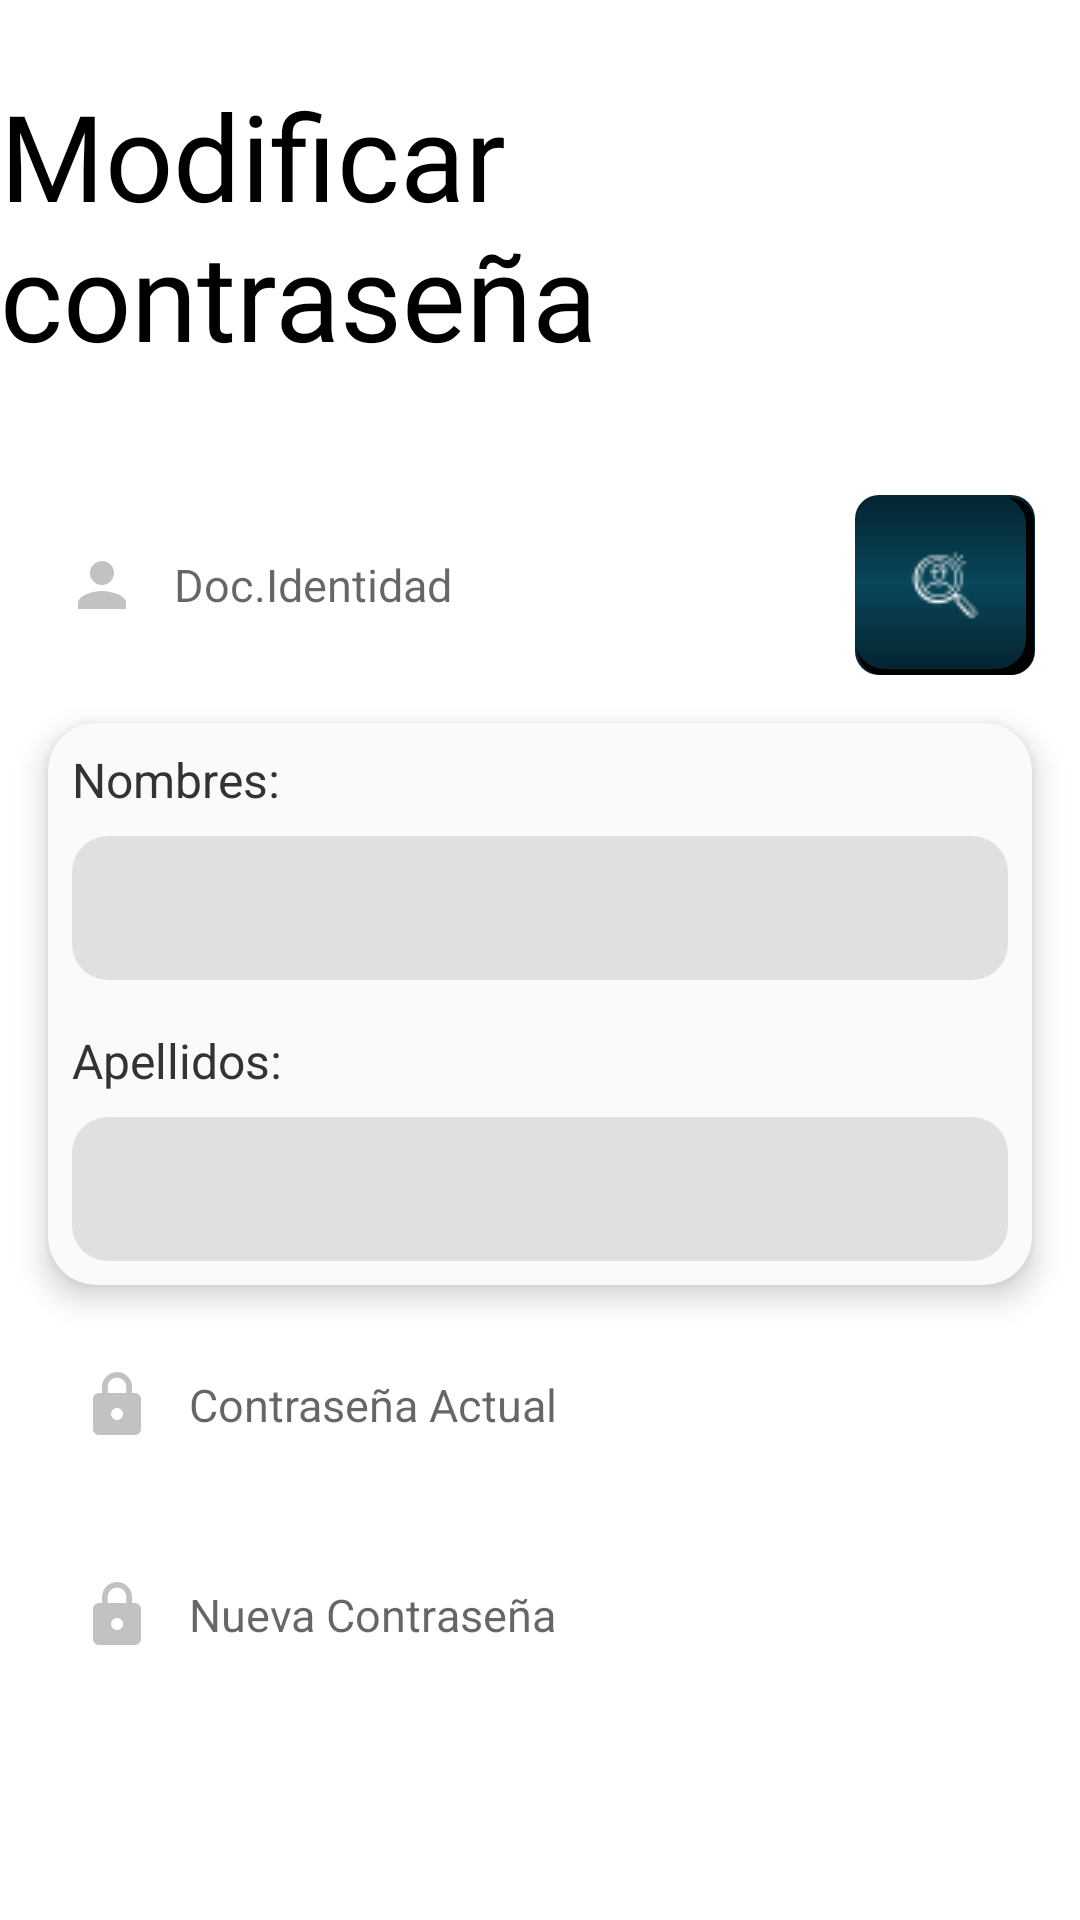

Layout XML and referenced resources for this Android screen:
<!-- AndroidManifest.xml: application theme Theme.StockVision -->
<!-- res/layout/activity_password_change.xml -->
<?xml version="1.0" encoding="utf-8"?>
<androidx.constraintlayout.widget.ConstraintLayout xmlns:android="http://schemas.android.com/apk/res/android"
    xmlns:app="http://schemas.android.com/apk/res-auto"
    xmlns:tools="http://schemas.android.com/tools"
    android:layout_width="match_parent"
    android:layout_height="match_parent"
    tools:context=".presentation.ui.password_change.PasswordChangeActivity">

    <TextView
    android:id="@+id/tvTitle"
    android:layout_width="wrap_content"
    android:layout_height="wrap_content"
    android:fontFamily="@font/lobster"
    android:text="Modificar contraseña"
    android:textColor="@color/black"
    android:textSize="40sp"
    android:layout_marginTop="25dp"
    app:layout_constraintEnd_toEndOf="parent"
    app:layout_constraintStart_toStartOf="parent"
    app:layout_constraintTop_toTopOf="parent" />

    <LinearLayout
        android:id="@+id/linearLayout2"
        android:layout_width="match_parent"
        android:layout_height="wrap_content"
        android:layout_marginTop="40dp"
        android:orientation="horizontal"
        android:gravity="center_horizontal"
        app:layout_constraintEnd_toEndOf="parent"
        app:layout_constraintStart_toStartOf="parent"
        app:layout_constraintTop_toBottomOf="@+id/tvTitle">

        <EditText
            android:id="@+id/etUserIdentityChange"
            android:layout_width="250dp"
            android:layout_height="60dp"
            android:layout_marginHorizontal="25dp"
            android:background="@drawable/custom_input"
            android:drawableStart="@drawable/custom_person_icon"
            android:drawablePadding="12dp"
            android:ems="10"
            android:hint="Doc.Identidad"
            android:inputType="number"
            android:maxLength="8"
            android:paddingStart="12dp"
            android:paddingEnd="12dp"
            android:textSize="15sp" />

        <ImageButton
            android:id="@+id/btnSearchUserChange"
            android:layout_width="60dp"
            android:layout_height="60dp"
            android:layout_marginEnd="30dp"
            android:background="@drawable/bg_gradient_button_search" />
    </LinearLayout>

    <androidx.cardview.widget.CardView
        android:id="@+id/cardView"
        android:layout_width="match_parent"
        android:layout_height="wrap_content"
        android:layout_margin="16dp"
        android:padding="24dp"
        app:cardBackgroundColor="#F9FAFB"
        app:cardCornerRadius="16dp"
        app:cardElevation="6dp"
        app:layout_constraintEnd_toEndOf="parent"
        app:layout_constraintStart_toStartOf="parent"
        app:layout_constraintTop_toBottomOf="@+id/linearLayout2">

        <LinearLayout
            android:layout_width="match_parent"
            android:layout_height="wrap_content"
            android:orientation="vertical"
            android:padding="8dp">

            <TextView
                android:layout_width="wrap_content"
                android:layout_height="wrap_content"
                android:layout_marginBottom="8dp"
                android:text="Nombres:"
                android:textColor="#333333"
                android:textSize="16sp" />

            <TextView
                android:id="@+id/tvNamesChange"
                android:layout_width="match_parent"
                android:layout_height="48dp"
                android:background="@drawable/edit_text_background"
                android:padding="12dp"
                android:textColorHint="#888888" />

            <Space
                android:layout_width="match_parent"
                android:layout_height="16dp" />

            <TextView
                android:layout_width="wrap_content"
                android:layout_height="wrap_content"
                android:layout_marginBottom="8dp"
                android:text="Apellidos:"
                android:textColor="#333333"
                android:textSize="16sp" />

            <TextView
                android:id="@+id/tvSurnamesChange"
                android:layout_width="match_parent"
                android:layout_height="48dp"
                android:background="@drawable/edit_text_background"
                android:padding="12dp"
                android:textColorHint="#888888" />
        </LinearLayout>

    </androidx.cardview.widget.CardView>

    <EditText
        android:id="@+id/etPasswordChange"
        android:layout_width="match_parent"
        android:layout_height="60dp"
        android:layout_marginHorizontal="15dp"
        android:background="@drawable/custom_input"
        android:drawableStart="@drawable/custom_password_icon"
        android:drawablePadding="12dp"
        android:ems="10"
        android:hint="Contraseña Actual"
        android:inputType="textPassword"
        android:paddingStart="12dp"
        android:paddingEnd="12dp"
        android:textSize="15sp"
        android:layout_marginTop="10dp"
        app:layout_constraintEnd_toEndOf="parent"
        app:layout_constraintStart_toStartOf="parent"
        app:layout_constraintTop_toBottomOf="@+id/cardView" />

    <EditText
        android:id="@+id/etConfirmPasswordChange"
        android:layout_width="match_parent"
        android:layout_height="60dp"
        android:layout_marginHorizontal="15dp"
        android:background="@drawable/custom_input"
        android:drawableStart="@drawable/custom_password_icon"
        android:drawablePadding="12dp"
        android:ems="10"
        android:hint="Nueva Contraseña"
        android:inputType="textPassword"
        android:paddingStart="12dp"
        android:paddingEnd="12dp"
        android:textSize="15sp"
        android:layout_marginTop="10dp"
        app:layout_constraintEnd_toEndOf="parent"
        app:layout_constraintStart_toStartOf="parent"
        app:layout_constraintTop_toBottomOf="@+id/etPasswordChange" />

    <Button
        android:id="@+id/btnConfirmChange"
        android:layout_width="match_parent"
        android:layout_height="60dp"
        android:layout_marginHorizontal="15dp"
        android:paddingStart="12dp"
        android:paddingEnd="12dp"
        android:text="Confirmar cambio"
        android:textSize="25sp"
        android:layout_marginTop="20dp"
        style="@style/StyleButtonPrimary"
        app:layout_constraintTop_toBottomOf="@+id/etConfirmPasswordChange"
        app:layout_constraintEnd_toEndOf="parent"
        app:layout_constraintStart_toStartOf="parent"
        />

    <TextView
        android:id="@+id/tvSignInChange"
        android:layout_width="wrap_content"
        android:layout_height="wrap_content"
        android:text="Regresar al Inicio de Sesión"
        android:textSize="22sp"
        android:textStyle="bold"
        android:clickable="true"
        android:focusable="true"
        android:textColor="#6C6E70"
        android:layout_marginTop="20dp"
        android:layout_marginEnd="20dp"
        app:layout_constraintEnd_toEndOf="parent"
        app:layout_constraintTop_toBottomOf="@+id/btnConfirmChange" />
</androidx.constraintlayout.widget.ConstraintLayout>
<!-- resources referenced by this layout -->
<resources>
  <color name="black">#FF000000</color>
  <!-- drawable custom_password_icon (drawable) -->
  <?xml version="1.0" encoding="utf-8"?>
  <selector xmlns:android="http://schemas.android.com/apk/res/android">
  
      <item android:state_focused="true" android:drawable="@drawable/ic_lock_focused_24" />
  
      <item android:state_focused="false" android:drawable="@drawable/ic_lock_24" />
  
  </selector>
  <!-- drawable custom_person_icon (drawable) -->
  <?xml version="1.0" encoding="utf-8"?>
  <selector xmlns:android="http://schemas.android.com/apk/res/android">
  
      <item android:state_focused="true" android:drawable="@drawable/ic_person_focused_24" />
  
      <item android:state_focused="false" android:drawable="@drawable/ic_person_24" />
  
  </selector>
  <!-- drawable edit_text_background (drawable) -->
  <shape xmlns:android="http://schemas.android.com/apk/res/android" android:shape="rectangle">
      <solid android:color="#E0E0E0" />
      <corners android:radius="12dp" />
      <padding android:left="8dp" android:right="8dp" />
  </shape>
  <style name="Theme.StockVision" parent="Theme.MaterialComponents.DayNight.DarkActionBar">
          
          <item name="colorPrimary">@color/purple_500</item>
          <item name="colorPrimaryVariant">@color/purple_700</item>
          <item name="colorOnPrimary">@color/white</item>
          
          <item name="colorSecondary">@color/teal_200</item>
          <item name="colorSecondaryVariant">@color/teal_700</item>
          <item name="colorOnSecondary">@color/black</item>
          
          <item name="android:statusBarColor">?attr/colorPrimaryVariant</item>
          
      </style>
  <!-- drawable ic_lock_focused_24 (drawable) -->
  <vector android:height="24dp" 
      android:viewportHeight="24" android:viewportWidth="24"
      android:width="24dp" xmlns:android="http://schemas.android.com/apk/res/android">
      <path android:fillColor="@color/text_animation" android:pathData="M18,8h-1L17,6c0,-2.76 -2.24,-5 -5,-5S7,3.24 7,6v2L6,8c-1.1,0 -2,0.9 -2,2v10c0,1.1 0.9,2 2,2h12c1.1,0 2,-0.9 2,-2L20,10c0,-1.1 -0.9,-2 -2,-2zM12,17c-1.1,0 -2,-0.9 -2,-2s0.9,-2 2,-2 2,0.9 2,2 -0.9,2 -2,2zM15.1,8L8.9,8L8.9,6c0,-1.71 1.39,-3.1 3.1,-3.1 1.71,0 3.1,1.39 3.1,3.1v2z"/>
  </vector>
  <!-- drawable ic_lock_24 (drawable) -->
  <vector android:height="24dp"
      android:viewportHeight="24" android:viewportWidth="24"
      android:width="24dp" xmlns:android="http://schemas.android.com/apk/res/android">
      <path android:fillColor="#C2C2C2" android:pathData="M18,8h-1L17,6c0,-2.76 -2.24,-5 -5,-5S7,3.24 7,6v2L6,8c-1.1,0 -2,0.9 -2,2v10c0,1.1 0.9,2 2,2h12c1.1,0 2,-0.9 2,-2L20,10c0,-1.1 -0.9,-2 -2,-2zM12,17c-1.1,0 -2,-0.9 -2,-2s0.9,-2 2,-2 2,0.9 2,2 -0.9,2 -2,2zM15.1,8L8.9,8L8.9,6c0,-1.71 1.39,-3.1 3.1,-3.1 1.71,0 3.1,1.39 3.1,3.1v2z"/>
  </vector>
  <!-- drawable ic_person_focused_24 (drawable) -->
  <vector xmlns:android="http://schemas.android.com/apk/res/android"
      android:width="24dp"
      android:height="24dp"
      android:viewportWidth="24"
      android:viewportHeight="24">
      <path
          android:fillColor="@color/text_animation"
          android:pathData="M12,12c2.21,0 4,-1.79 4,-4s-1.79,-4 -4,-4 -4,1.79 -4,4 1.79,4 4,4zM12,14c-2.67,0 -8,1.34 -8,4v2h16v-2c0,-2.66 -5.33,-4 -8,-4z" />
  </vector>
  <!-- drawable ic_person_24 (drawable) -->
  <vector android:height="24dp"
      android:viewportHeight="24" android:viewportWidth="24"
      android:width="24dp" xmlns:android="http://schemas.android.com/apk/res/android">
      <path android:fillColor="#C2C2C2" android:pathData="M12,12c2.21,0 4,-1.79 4,-4s-1.79,-4 -4,-4 -4,1.79 -4,4 1.79,4 4,4zM12,14c-2.67,0 -8,1.34 -8,4v2h16v-2c0,-2.66 -5.33,-4 -8,-4z"/>
  </vector>
  <color name="text_animation">#042431</color>
  <color name="purple_500">#FF6200EE</color>
  <color name="purple_700">#FF3700B3</color>
  <color name="white">#FFFFFFFF</color>
  <color name="teal_200">#FF03DAC5</color>
  <color name="teal_700">#FF018786</color>
</resources>
